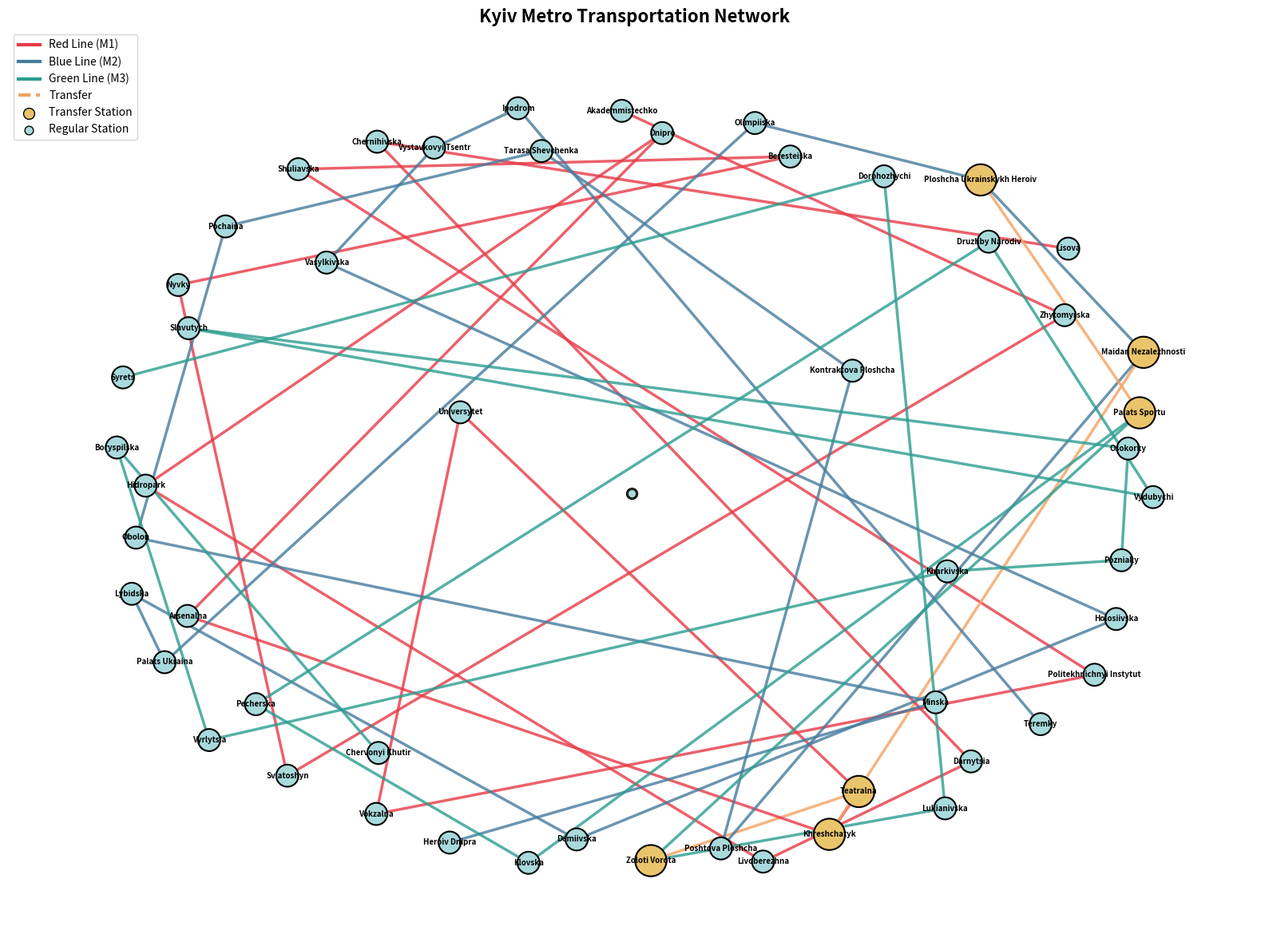

Generate this figure with matplotlib:
"""
Kyiv Metro Transportation Network Graph Analysis

This module creates and analyzes a graph representing the Kyiv Metro system
using NetworkX library. The network includes all three metro lines with
their stations and connections.
"""

import networkx as nx
import matplotlib
matplotlib.use('Agg')  # Use non-interactive backend
import matplotlib.pyplot as plt
from collections import Counter


def create_kyiv_metro_graph():
    """
    Create a graph representing the Kyiv Metro transportation network.

    The graph includes:
    - Red Line (M1 - Sviatoshynsko-Brovarska)
    - Blue Line (M2 - Obolon-Teremky)
    - Green Line (M3 - Syretsko-Pecherska)

    Transfer stations are connected across lines.

    Returns:
        nx.Graph: NetworkX graph representing the metro network
    """
    G = nx.Graph()

    # Red Line (M1) - Sviatoshynsko-Brovarska (West to East)
    red_line = [
        "Akademmistechko", "Zhytomyrska", "Sviatoshyn", "Nyvky",
        "Beresteiska", "Shuliavska", "Politekhnichnyi Instytut",
        "Vokzalna", "Universytet", "Teatralna", "Khreshchatyk",
        "Arsenalna", "Dnipro", "Hidropark", "Livoberezhna",
        "Darnytsia", "Chernihivska", "Lisova"
    ]

    # Blue Line (M2) - Obolon-Teremky (North to South)
    blue_line = [
        "Heroiv Dnipra", "Minska", "Obolon", "Pochaina",
        "Tarasa Shevchenka", "Kontraktova Ploshcha", "Poshtova Ploshcha",
        "Maidan Nezalezhnosti", "Ploshcha Ukrainskykh Heroiv",
        "Olimpiiska", "Palats Ukraina", "Lybidska", "Demiivska",
        "Holosiivska", "Vasylkivska", "Vystavkovyi Tsentr", "Ipodrom",
        "Teremky"
    ]

    # Green Line (M3) - Syretsko-Pecherska (Northwest to Southeast)
    green_line = [
        "Syrets", "Dorohozhychi", "Lukianivska", "Zoloti Vorota",
        "Palats Sportu", "Klovska", "Pecherska", "Druzhby Narodiv",
        "Vydubychi", "Slavutych", "Osokorky", "Pozniaky",
        "Kharkivska", "Vyrlytsia", "Boryspilska", "Chervonyi Khutir"
    ]

    # Add edges for Red Line with line attribute
    for i in range(len(red_line) - 1):
        G.add_edge(red_line[i], red_line[i + 1], line="red", weight=1)

    # Add edges for Blue Line
    for i in range(len(blue_line) - 1):
        G.add_edge(blue_line[i], blue_line[i + 1], line="blue", weight=1)

    # Add edges for Green Line
    for i in range(len(green_line) - 1):
        G.add_edge(green_line[i], green_line[i + 1], line="green", weight=1)

    # Add transfer connections (interchange stations)
    # Teatralna (Red) <-> Zoloti Vorota (Green)
    G.add_edge("Teatralna", "Zoloti Vorota", line="transfer", weight=0.5)

    # Khreshchatyk (Red) <-> Maidan Nezalezhnosti (Blue)
    G.add_edge("Khreshchatyk", "Maidan Nezalezhnosti", line="transfer", weight=0.5)

    # Palats Sportu (Green) <-> Ploshcha Ukrainskykh Heroiv (Blue)
    G.add_edge("Palats Sportu", "Ploshcha Ukrainskykh Heroiv", line="transfer", weight=0.5)

    # Add line information to nodes
    for station in red_line:
        if station in G.nodes:
            G.nodes[station]["line"] = G.nodes[station].get("line", []) + ["red"]

    for station in blue_line:
        if station in G.nodes:
            G.nodes[station]["line"] = G.nodes[station].get("line", []) + ["blue"]

    for station in green_line:
        if station in G.nodes:
            G.nodes[station]["line"] = G.nodes[station].get("line", []) + ["green"]

    return G


def analyze_graph(G):
    """
    Analyze and print main characteristics of the graph.

    Args:
        G: NetworkX graph to analyze
    """
    print("=" * 60)
    print("KYIV METRO NETWORK ANALYSIS")
    print("=" * 60)

    # Basic characteristics
    print("\n1. BASIC CHARACTERISTICS")
    print("-" * 40)
    print(f"   Number of vertices (stations): {G.number_of_nodes()}")
    print(f"   Number of edges (connections): {G.number_of_edges()}")

    # Density
    density = nx.density(G)
    print(f"   Graph density: {density:.4f}")

    # Check connectivity
    is_connected = nx.is_connected(G)
    print(f"   Is connected: {is_connected}")

    if is_connected:
        # Diameter (longest shortest path)
        diameter = nx.diameter(G)
        print(f"   Diameter (longest shortest path): {diameter}")

        # Average shortest path length
        avg_path = nx.average_shortest_path_length(G)
        print(f"   Average shortest path length: {avg_path:.2f}")

    # Degree analysis
    print("\n2. DEGREE ANALYSIS")
    print("-" * 40)
    degrees = dict(G.degree())
    degree_values = list(degrees.values())

    print(f"   Average degree: {sum(degree_values) / len(degree_values):.2f}")
    print(f"   Minimum degree: {min(degree_values)}")
    print(f"   Maximum degree: {max(degree_values)}")

    # Degree distribution
    degree_count = Counter(degree_values)
    print("\n   Degree distribution:")
    for degree in sorted(degree_count.keys()):
        count = degree_count[degree]
        print(f"      Degree {degree}: {count} station(s)")

    # Stations with highest degree (transfer stations)
    print("\n3. TRANSFER STATIONS (highest connectivity)")
    print("-" * 40)
    sorted_degrees = sorted(degrees.items(), key=lambda x: x[1], reverse=True)
    for station, degree in sorted_degrees[:6]:
        if degree > 2:
            print(f"   {station}: degree {degree}")

    # Centrality measures
    print("\n4. CENTRALITY ANALYSIS")
    print("-" * 40)

    # Betweenness centrality
    betweenness = nx.betweenness_centrality(G)
    top_betweenness = sorted(betweenness.items(), key=lambda x: x[1], reverse=True)[:5]
    print("   Top 5 stations by betweenness centrality:")
    for station, value in top_betweenness:
        print(f"      {station}: {value:.4f}")

    # Closeness centrality
    closeness = nx.closeness_centrality(G)
    top_closeness = sorted(closeness.items(), key=lambda x: x[1], reverse=True)[:5]
    print("\n   Top 5 stations by closeness centrality:")
    for station, value in top_closeness:
        print(f"      {station}: {value:.4f}")

    # Clustering coefficient
    print("\n5. CLUSTERING")
    print("-" * 40)
    avg_clustering = nx.average_clustering(G)
    print(f"   Average clustering coefficient: {avg_clustering:.4f}")

    # Line statistics
    print("\n6. LINE STATISTICS")
    print("-" * 40)
    edge_lines = [G[u][v].get("line", "unknown") for u, v in G.edges()]
    line_counts = Counter(edge_lines)
    for line, count in line_counts.items():
        print(f"   {line.capitalize()} line edges: {count}")

    print("\n" + "=" * 60)


def visualize_graph(G):
    """
    Visualize the Kyiv Metro network graph.

    Args:
        G: NetworkX graph to visualize
    """
    plt.figure(figsize=(16, 12))

    # Use spring layout for better visualization
    pos = nx.spring_layout(G, k=2, iterations=50, seed=42)

    # Color edges by line
    edge_colors = []
    for u, v in G.edges():
        line = G[u][v].get("line", "gray")
        if line == "red":
            edge_colors.append("#E63946")
        elif line == "blue":
            edge_colors.append("#457B9D")
        elif line == "green":
            edge_colors.append("#2A9D8F")
        elif line == "transfer":
            edge_colors.append("#F4A261")
        else:
            edge_colors.append("gray")

    # Color nodes based on degree (transfer stations highlighted)
    degrees = dict(G.degree())
    node_colors = []
    node_sizes = []
    for node in G.nodes():
        if degrees[node] > 2:
            node_colors.append("#E9C46A")  # Transfer station
            node_sizes.append(800)
        else:
            node_colors.append("#A8DADC")  # Regular station
            node_sizes.append(400)

    # Draw edges
    nx.draw_networkx_edges(G, pos, edge_color=edge_colors, width=2.5, alpha=0.8)

    # Draw nodes
    nx.draw_networkx_nodes(G, pos, node_color=node_colors, node_size=node_sizes,
                           edgecolors="black", linewidths=1.5)

    # Draw labels with smaller font
    nx.draw_networkx_labels(G, pos, font_size=7, font_weight="bold")

    # Add legend
    legend_elements = [
        plt.Line2D([0], [0], color="#E63946", linewidth=3, label="Red Line (M1)"),
        plt.Line2D([0], [0], color="#457B9D", linewidth=3, label="Blue Line (M2)"),
        plt.Line2D([0], [0], color="#2A9D8F", linewidth=3, label="Green Line (M3)"),
        plt.Line2D([0], [0], color="#F4A261", linewidth=3, linestyle="--", label="Transfer"),
        plt.scatter([0], [0], c="#E9C46A", s=100, edgecolors="black", label="Transfer Station"),
        plt.scatter([0], [0], c="#A8DADC", s=60, edgecolors="black", label="Regular Station"),
    ]
    plt.legend(handles=legend_elements, loc="upper left", fontsize=10)

    plt.title("Kyiv Metro Transportation Network", fontsize=16, fontweight="bold")
    plt.axis("off")
    plt.tight_layout()
    plt.savefig("kyiv_metro_graph.png", dpi=150, bbox_inches="tight")
    plt.close()
    print("\nGraph visualization saved to 'kyiv_metro_graph.png'")


def main():
    """Main function to create, analyze, and visualize the metro graph."""
    # Create the graph
    print("Creating Kyiv Metro network graph...")
    G = create_kyiv_metro_graph()

    # Analyze the graph
    analyze_graph(G)

    # Visualize the graph
    print("\nGenerating visualization...")
    visualize_graph(G)


if __name__ == "__main__":
    main()
